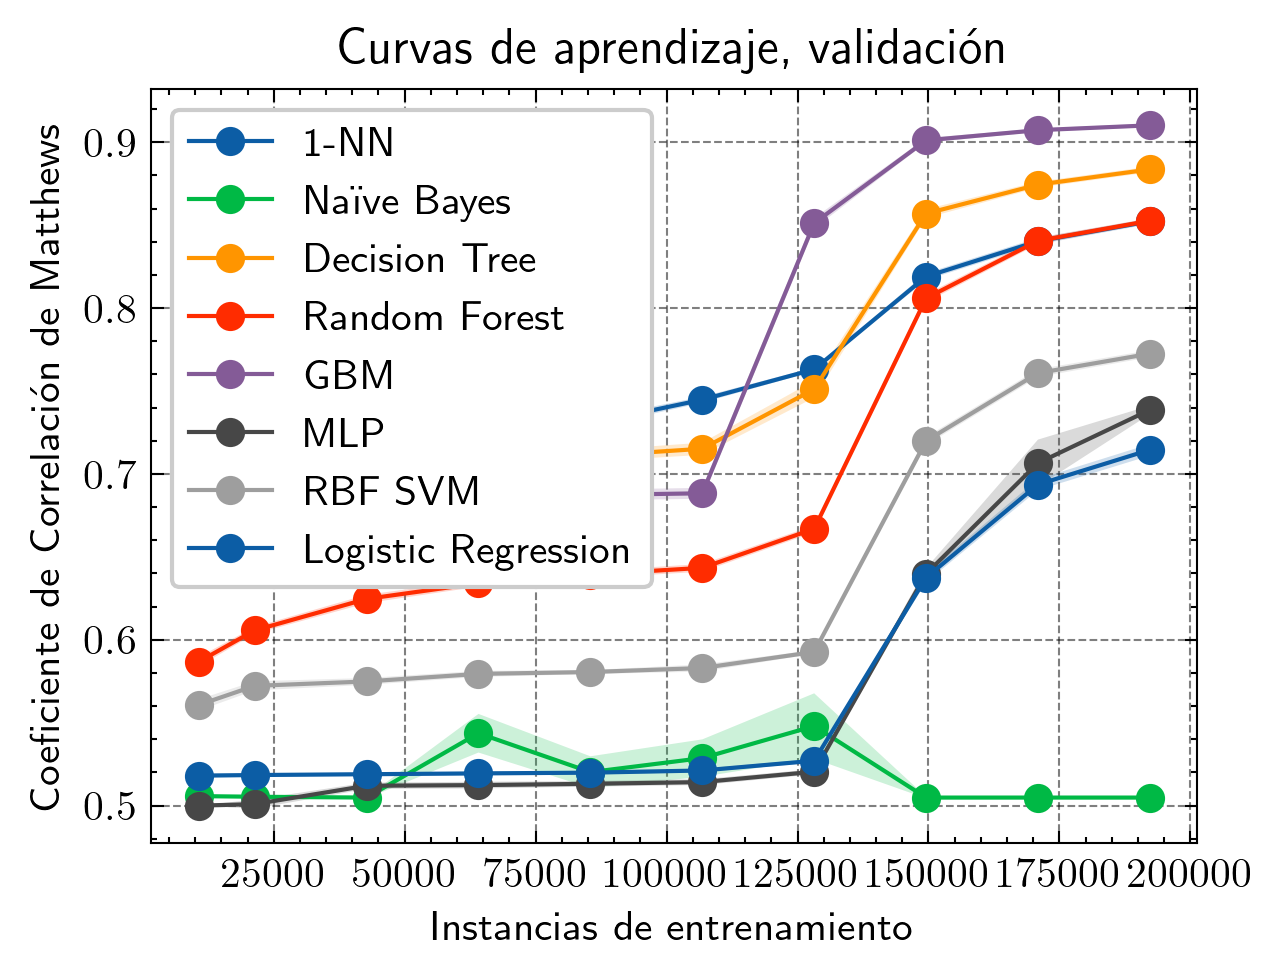

Values plotted in this chart, from the file beside it:
Classifier, Train_sizes, Train_scores, Validation_scores
1-NN, 10682, [0.9991574611495975, 0.9991574611495975,…, [0.6383435841267167, 0.6435672760973966,…
1-NN, 21364, [0.9978468451600824, 0.9980808837296387,…, [0.6545201786165642, 0.6617659448984751,…
1-NN, 42728, [0.9964192098857891, 0.9967234600262124,…, [0.6891060746482434, 0.6933608560114585,…
1-NN, 64092, [0.995116395181926, 0.9950539848967109, …, [0.7109276265902772, 0.7127811947089056,…
1-NN, 85456, [0.9944064781876053, 0.9942309492604381,…, [0.7284943971690959, 0.7260931839245093,…
1-NN, 106821, [0.9931286919238727, 0.9929227399106917,…, [0.7423119049625073, 0.7433650686662735,…
1-NN, 128185, [0.9922221788820845, 0.9920895580606155,…, [0.761563737467352, 0.7636700648748842, …
1-NN, 149549, [0.992965516319066, 0.9928451544309892, …, [0.8192771084337349, 0.8198668801078439,…
1-NN, 170913, [0.9935756788541539, 0.9934820639740687,…, [0.840719521442413, 0.8392450922571405, …
1-NN, 192277, [0.9941178612106493, 0.9938682213681304,…, [0.8525149549245935, 0.8507456399022664,…
Naïve Bayes, 10682, [0.16129938213817638, 0.1615802284216438…, [0.5061926025781448, 0.5044654141039683,…
Naïve Bayes, 21364, [0.159380265867815, 0.16059726642950758,…, [0.5055185778077345, 0.5041284017187632,…
Naïve Bayes, 42728, [0.16314828683767085, 0.1634993446920052…, [0.505097312326228, 0.50391776897801, 0.…
Naïve Bayes, 64092, [0.2559757848093366, 0.4003151719403358,…, [0.5351335411576376, 0.5567444603589182,…
Naïve Bayes, 85456, [0.16861308743680958, 0.2553009736004493…, [0.5077091583115679, 0.5342067570983233,…
Naïve Bayes, 106821, [0.23822094906432256, 0.2933692813210885…, [0.5300783553795602, 0.5349229084168843,…
Naïve Bayes, 128185, [0.17501267699028747, 0.7390802355969888…, [0.505097312326228, 0.5427584463729042, …
Naïve Bayes, 149549, [0.29282041337621784, 0.2929808958936535…, [0.505097312326228, 0.50391776897801, 0.…
Naïve Bayes, 170913, [0.38118223891687586, 0.3813285121670089…, [0.505097312326228, 0.50391776897801, 0.…
Naïve Bayes, 192277, [0.44989780368946886, 0.4500330252708332…, [0.505097312326228, 0.50391776897801, 0.…
Decision Tree, 10682, [0.9719153716532485, 0.9676090619734132,…, [0.6433566433566433, 0.6470216530457494,…
Decision Tree, 21364, [0.9651282531361168, 0.9694345628159521,…, [0.6576796697278625, 0.6643356643356644,…
Decision Tree, 42728, [0.9592772888972103, 0.9643559258565811,…, [0.6850619260257814, 0.6900749852557081,…
Decision Tree, 64092, [0.9567808774886101, 0.9614304437371278,…, [0.6976998904709748, 0.7021231780267925,…
Decision Tree, 85456, [0.9566560569181801, 0.955286931286276, …, [0.7082736540567866, 0.7093689443087033,…
Decision Tree, 106821, [0.9544471592664364, 0.9531365555461941,…, [0.7150560283090404, 0.7189737972870504,…
Decision Tree, 128185, [0.9525685532628623, 0.9523033116199243,…, [0.7453871429775044, 0.7498104305333221,…
Decision Tree, 149549, [0.9628349236705026, 0.961196664638346, …, [0.8508720195467183, 0.8588760636953408,…
Decision Tree, 170913, [0.9693060211920684, 0.9689608163217543,…, [0.8757688095037492, 0.8756003033111467,…
Decision Tree, 192277, [0.971712685344581, 0.9727320480348663, …, [0.8843204987783301, 0.8841941191338781,…
Random Forest, 10682, [0.9321288148286838, 0.9347500468077139,…, [0.5873704608644368, 0.5866964360940264,…
Random Forest, 21364, [0.9238438494663921, 0.923469387755102, …, [0.6016934872356559, 0.605948268598871, …
Random Forest, 42728, [0.9133589215502714, 0.9129376521250702,…, [0.6215772179627601, 0.6258741258741258,…
Random Forest, 64092, [0.9070398801722523, 0.9073519315983274,…, [0.6321509815485719, 0.635689611593226, …
Random Forest, 85456, [0.9031314360606628, 0.9038803594832429,…, [0.6366163956525402, 0.6388069761563737,…
Random Forest, 106821, [0.9019574802707333, 0.9022289624699263,…, [0.6423034796528773, 0.6445361867048615,…
Random Forest, 128185, [0.8987557046456294, 0.899091157311698, …, [0.6631139944392956, 0.6696436094026456,…
Random Forest, 149549, [0.8999391503788056, 0.9001665006118396,…, [0.8025528688179291, 0.8081135731738142,…
Random Forest, 170913, [0.8946481543241298, 0.8937178564532833,…, [0.8426994692054933, 0.8386131940348808,…
Random Forest, 192277, [0.8941215017916859, 0.8932893689832897,…, [0.8539051310135648, 0.8510405257393209,…
GBM, 10682, [0.9313798914061038, 0.9318479685452162,…, [0.6637458926615553, 0.663198247535597, …
GBM, 21364, [0.911954690132934, 0.9118610747051114, …, [0.6674530288988121, 0.6717920633583284,…
GBM, 42728, [0.8975379142482681, 0.89779535667478, 0…, [0.6785323110624315, 0.6860729631813969,…
GBM, 64092, [0.8915465268676278, 0.8909848343006928,…, [0.6832083579071531, 0.687842278203724, …
GBM, 85456, [0.8893582662422768, 0.8889252948885976,…, [0.6824500800404415, 0.6876316454629707,…
GBM, 106821, [0.8880650808361652, 0.8865672480130311,…, [0.6833768640997556, 0.6895273401297498,…
GBM, 128185, [0.8853297967780942, 0.8845262706244881,…, [0.8486393124947342, 0.8587075575027382,…
GBM, 149549, [0.8924834000896027, 0.8921958689125303,…, [0.8993175499199596, 0.9012974976830399,…
GBM, 170913, [0.9006512085095926, 0.9003820657293476,…, [0.9052152666610498, 0.9069845816833768,…
GBM, 192277, [0.9093339296951793, 0.9091050931728704,…, [0.908753896705704, 0.9103547055354284, …
MLP, 10682, [0.8502153154839918, 0.8497472383448792,…, [0.5, 0.5, 0.5, 0.5, 0.5, 0.5, 0.5, 0.5,…
MLP, 21364, [0.8504025463396367, 0.8494663920614117,…, [0.5, 0.5, 0.5, 0.5, 0.5, 0.5, 0.5, 0.5,…
MLP, 42728, [0.8442941396742183, 0.8441537165324845,…, [0.5112056618080715, 0.5135226219563569,…
MLP, 64092, [0.8424296324034201, 0.8432253635399114,…, [0.5127643440896453, 0.5107001432302637,…
MLP, 85456, [0.8423867253323347, 0.8421292829058229,…, [0.5113320414525234, 0.5136490016008088,…
MLP, 106821, [0.8416977935050224, 0.8418007695116129,…, [0.5131856095711518, 0.5143651529193698,…
MLP, 128185, [0.8312517065179233, 0.8314623395873152,…, [0.5219479315864858, 0.5192518325048445,…
MLP, 149549, [0.7469658774047302, 0.7468120816588543,…, [0.6425983654899318, 0.6439464150307523,…
MLP, 170913, [0.7422138748954146, 0.7422372786154359,…, [0.7287892830061504, 0.7295054343247115,…
MLP, 192277, [0.738918331365686, 0.7391575695480999, …, [0.7426489173477125, 0.7409217288735361,…
... 40 more rows
